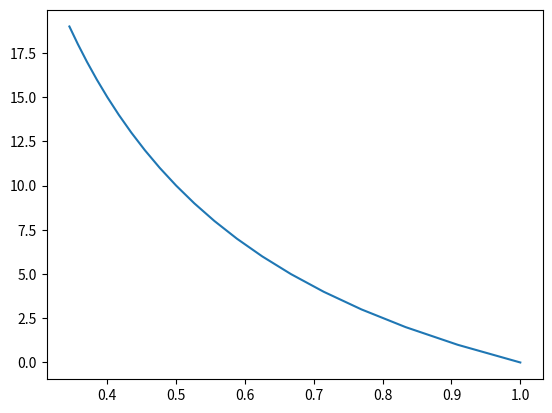

The matplotlib source for this figure:
import matplotlib.pyplot as plt

starting_learning_rate = 1.
learning_rate_decay = 0.1

x = []
y = []

for step in range(20):
    learning_rate = starting_learning_rate * \
                    (1. / (1 + learning_rate_decay * step))
    print(learning_rate)
    y.append(step)
    x.append(learning_rate)

plt.plot(x, y)
plt.show()